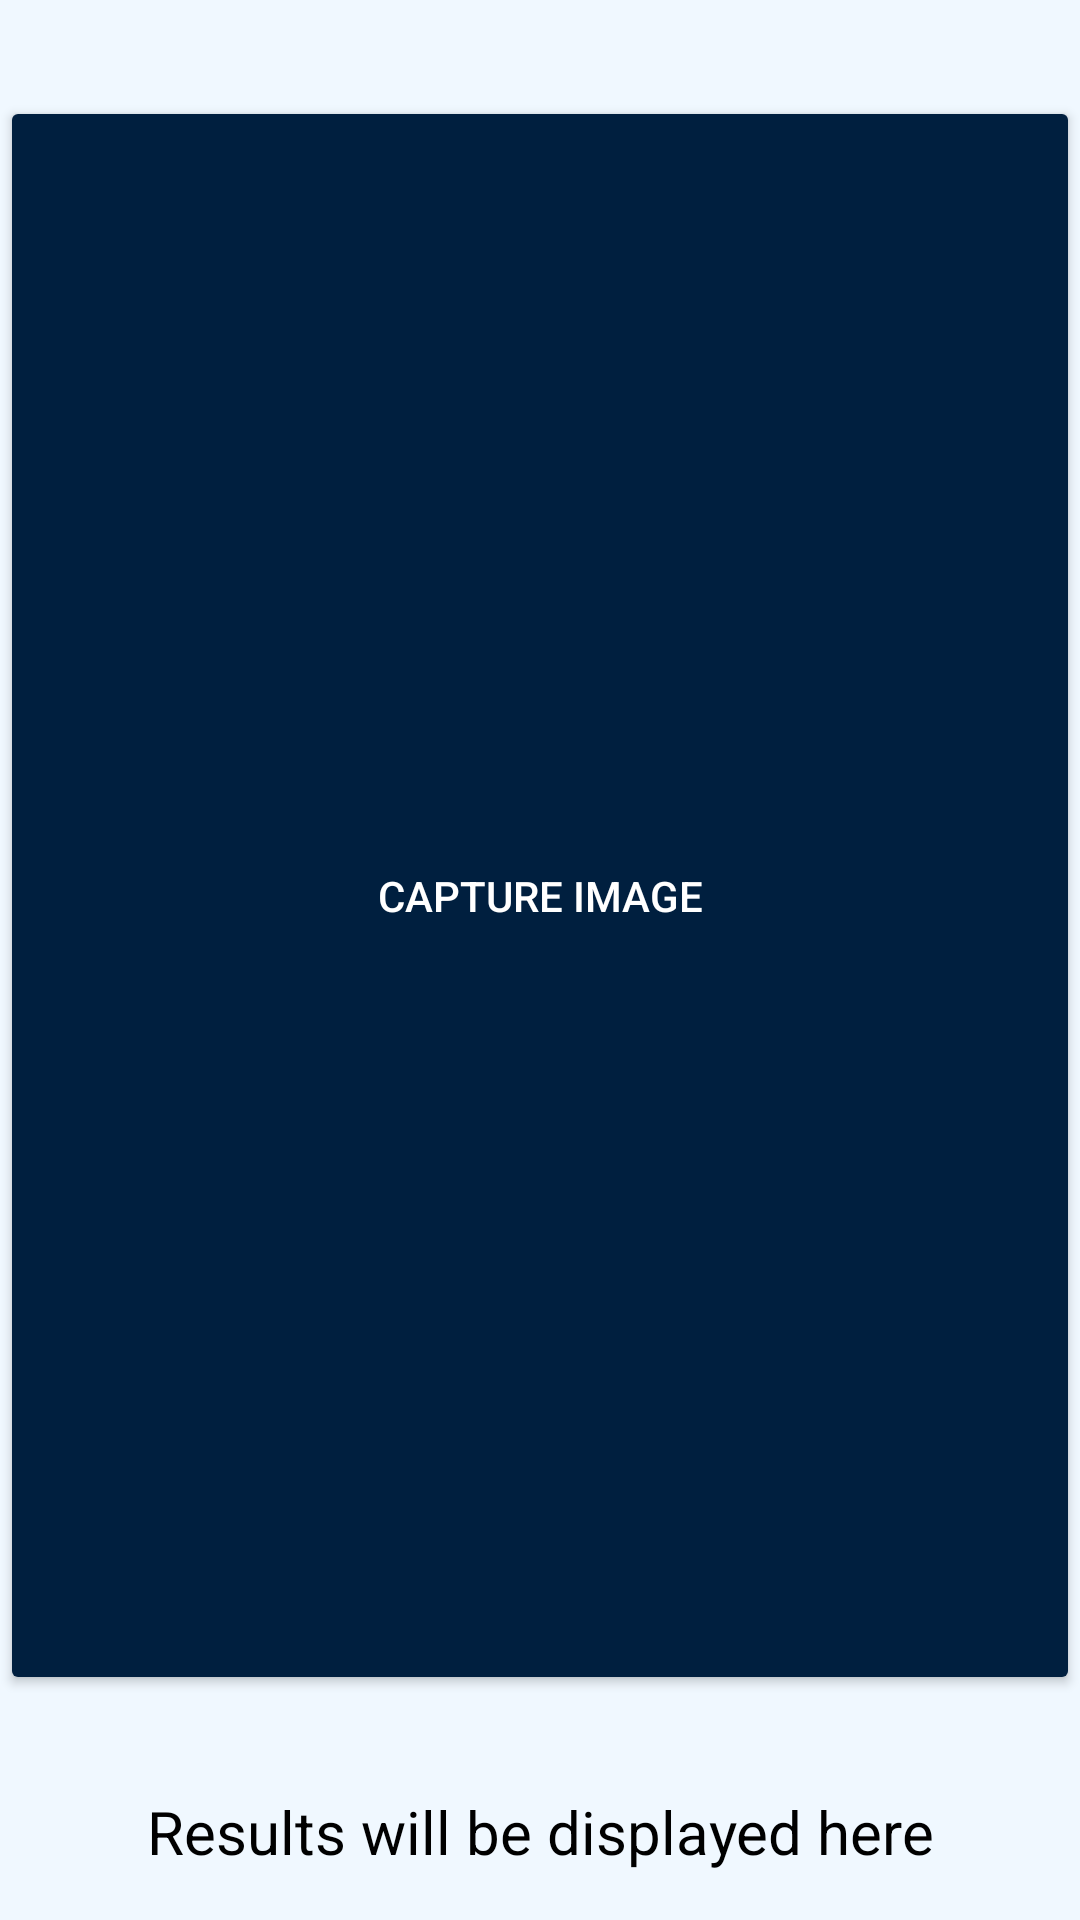

This screen was rendered from an Android layout file. Write that file and the resources it references.
<!-- AndroidManifest.xml: application theme Theme.MoneyDetectorV003 -->
<!-- res/layout/activity_main.xml -->
<androidx.constraintlayout.widget.ConstraintLayout
        xmlns:android="http://schemas.android.com/apk/res/android"
        xmlns:app="http://schemas.android.com/apk/res-auto"
        xmlns:tools="http://schemas.android.com/tools"
        android:layout_width="match_parent"
        android:layout_height="match_parent"
        tools:context=".MainActivity"
        android:background="@color/colorBackground">

    <Button
            android:id="@+id/button"
            android:layout_width="0dp"
            android:layout_height="0dp"
            android:text="Capture Image"
            android:backgroundTint="@color/buttonColor"
            android:textColor="@color/colorOnPrimary"
            app:layout_constraintTop_toTopOf="parent"
            app:layout_constraintStart_toStartOf="parent"
            app:layout_constraintEnd_toEndOf="parent"
            app:layout_constraintBottom_toTopOf="@id/resultTextView"
            android:layout_marginTop="32dp"
            android:layout_marginBottom="32dp"
            app:layout_constraintHorizontal_bias="0.0"/>
    <TextView
            android:id="@+id/resultTextView"
            android:layout_width="0dp"
            android:layout_height="wrap_content"
            android:text="Results will be displayed here"
            android:textAlignment="center"
            android:textSize="20sp"
            android:textColor="@color/colorOnBackground"
            app:layout_constraintTop_toBottomOf="@id/button"
            app:layout_constraintStart_toStartOf="parent"
            app:layout_constraintEnd_toEndOf="parent"
            app:layout_constraintBottom_toBottomOf="parent"
            android:layout_marginBottom="16dp"/>
</androidx.constraintlayout.widget.ConstraintLayout>
<!-- resources referenced by this layout -->
<resources>
  <color name="buttonColor">#001F3F</color>
  <color name="colorBackground">#F0F8FF</color>
  <color name="colorOnBackground">#000000</color>
  <color name="colorOnPrimary">#FFFFFF</color>
  <style name="Theme.MoneyDetectorV003" parent="Theme.MaterialComponents.DayNight.DarkActionBar">
              <item name="colorPrimary">@color/colorPrimary</item>
              <item name="colorPrimaryVariant">@color/colorPrimaryVariant</item>
              <item name="colorSecondary">@color/colorSecondary</item>
              <item name="colorSecondaryVariant">@color/colorSecondaryVariant</item>
  
              <item name="colorSurface">@color/colorSurface</item>
              <item name="colorError">@color/colorError</item>
              <item name="colorOnPrimary">@color/colorOnPrimary</item>
              <item name="colorOnSecondary">@color/colorOnSecondary</item>
              <item name="colorOnBackground">@color/colorOnBackground</item>
              <item name="colorOnSurface">@color/colorOnSurface</item>
              <item name="colorOnError">@color/colorOnError</item>
  
          </style>
  <color name="colorPrimary">#001F3F</color>
  <color name="colorPrimaryVariant">#001B33</color>
  <color name="colorSecondary">#0074D9</color>
  <color name="colorSecondaryVariant">#005BB5</color>
  <color name="colorSurface">#FFFFFF</color>
  <color name="colorError">#FF4136</color>
  <color name="colorOnSecondary">#FFFFFF</color>
  <color name="colorOnSurface">#000000</color>
  <color name="colorOnError">#FFFFFF</color>
</resources>
